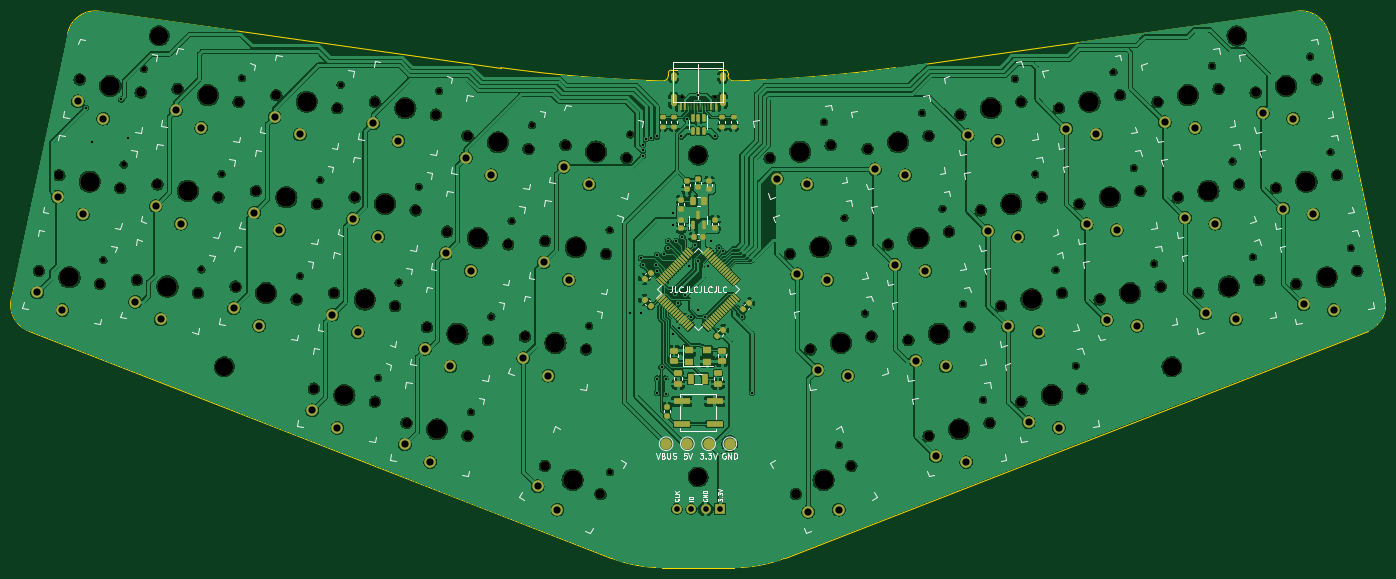
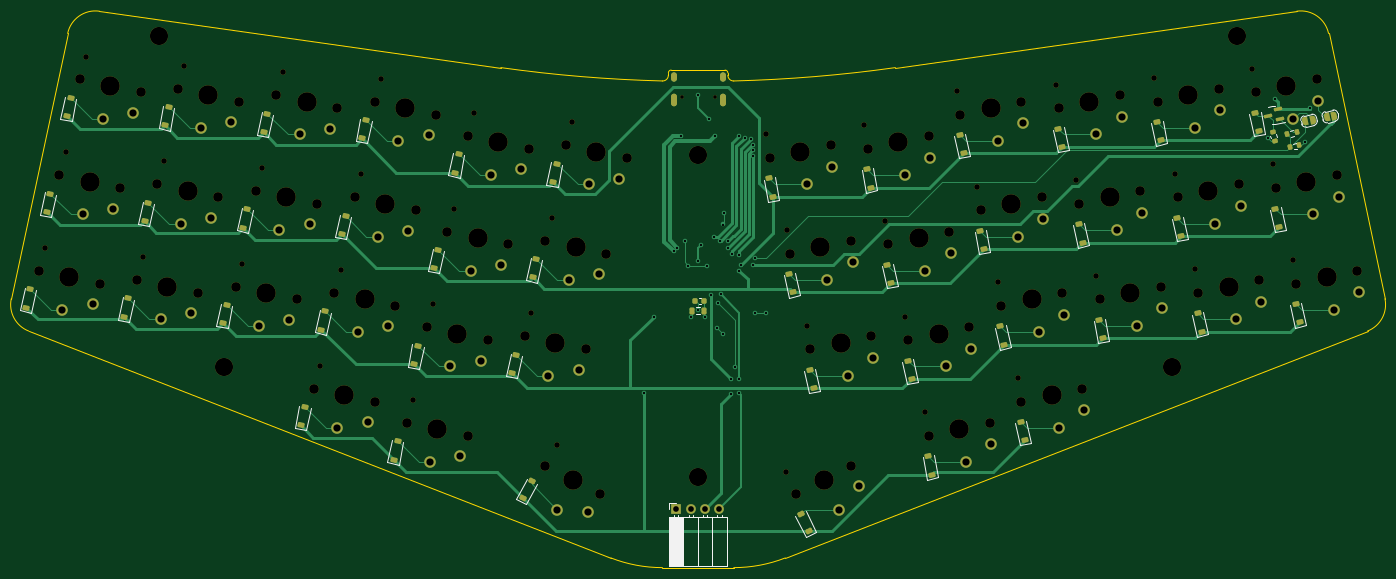
Circuit board: 11 layer files. Board 242.3 x 98.1 mm.
- bottom_copper: keyboard-B_Cu.gbr (36693 bytes)
- bottom_mask: keyboard-B_Mask.gbr (15618 bytes)
- paste: keyboard-B_Paste.gbr (5395 bytes)
- bottom_silk: keyboard-B_Silkscreen.gbr (11150 bytes)
- outline: keyboard-Edge_Cuts.gbr (2056 bytes)
- top_copper: keyboard-F_Cu.gbr (590259 bytes)
- top_mask: keyboard-F_Mask.gbr (16345 bytes)
- paste: keyboard-F_Paste.gbr (6947 bytes)
- top_silk: keyboard-F_Silkscreen.gbr (39354 bytes)
- drill: keyboard-NPTH.drl (3591 bytes)
- drill: keyboard-PTH.drl (2929 bytes)

=== bottom_copper: keyboard-B_Cu.gbr (36693 bytes, source omitted) ===
=== bottom_mask: keyboard-B_Mask.gbr (15618 bytes, source omitted) ===
=== paste: keyboard-B_Paste.gbr ===
%TF.GenerationSoftware,KiCad,Pcbnew,7.0.2*%
%TF.CreationDate,2023-06-24T23:52:28+10:00*%
%TF.ProjectId,keyboard,6b657962-6f61-4726-942e-6b696361645f,v1.0.0*%
%TF.SameCoordinates,Original*%
%TF.FileFunction,Paste,Bot*%
%TF.FilePolarity,Positive*%
%FSLAX46Y46*%
G04 Gerber Fmt 4.6, Leading zero omitted, Abs format (unit mm)*
G04 Created by KiCad (PCBNEW 7.0.2) date 2023-06-24 23:52:28*
%MOMM*%
%LPD*%
G01*
G04 APERTURE LIST*
G04 Aperture macros list*
%AMRoundRect*
0 Rectangle with rounded corners*
0 $1 Rounding radius*
0 $2 $3 $4 $5 $6 $7 $8 $9 X,Y pos of 4 corners*
0 Add a 4 corners polygon primitive as box body*
4,1,4,$2,$3,$4,$5,$6,$7,$8,$9,$2,$3,0*
0 Add four circle primitives for the rounded corners*
1,1,$1+$1,$2,$3*
1,1,$1+$1,$4,$5*
1,1,$1+$1,$6,$7*
1,1,$1+$1,$8,$9*
0 Add four rect primitives between the rounded corners*
20,1,$1+$1,$2,$3,$4,$5,0*
20,1,$1+$1,$4,$5,$6,$7,0*
20,1,$1+$1,$6,$7,$8,$9,0*
20,1,$1+$1,$8,$9,$2,$3,0*%
G04 Aperture macros list end*
%ADD10RoundRect,0.200000X-0.227408X0.252805X-0.310573X-0.138454X0.227408X-0.252805X0.310573X0.138454X0*%
%ADD11RoundRect,0.200000X0.252805X0.227408X-0.138454X0.310573X-0.252805X-0.227408X0.138454X-0.310573X0*%
%ADD12RoundRect,0.225000X0.320025X-0.298050X0.413585X0.142116X-0.320025X0.298050X-0.413585X-0.142116X0*%
%ADD13RoundRect,0.225000X0.413585X-0.142116X0.320025X0.298050X-0.413585X0.142116X-0.320025X-0.298050X0*%
%ADD14RoundRect,0.225000X0.436275X-0.030230X0.231980X0.370723X-0.436275X0.030230X-0.231980X-0.370723X0*%
%ADD15RoundRect,0.225000X-0.225000X-0.250000X0.225000X-0.250000X0.225000X0.250000X-0.225000X0.250000X0*%
%ADD16RoundRect,0.150000X-0.605848X-0.024574X0.543475X-0.268870X0.605848X0.024574X-0.543475X0.268870X0*%
%ADD17RoundRect,0.218750X0.218750X0.381250X-0.218750X0.381250X-0.218750X-0.381250X0.218750X-0.381250X0*%
%ADD18RoundRect,0.225000X0.231980X-0.370723X0.436275X0.030230X-0.231980X0.370723X-0.436275X-0.030230X0*%
G04 APERTURE END LIST*
D10*
%TO.C,R8*%
X98671527Y-72193028D03*
X98328473Y-73806972D03*
%TD*%
D11*
%TO.C,R7*%
X96056972Y-72671527D03*
X94443028Y-72328473D03*
%TD*%
%TO.C,R5*%
X95556972Y-74921527D03*
X93943028Y-74578473D03*
%TD*%
D12*
%TO.C,D9*%
X128590032Y-108626312D03*
X129276140Y-105398424D03*
%TD*%
D13*
%TO.C,D42*%
X318514665Y-103215023D03*
X317828557Y-99987135D03*
%TD*%
%TO.C,D40*%
X311341712Y-69468930D03*
X310655604Y-66241042D03*
%TD*%
D12*
%TO.C,D10*%
X153155811Y-76021327D03*
X153841919Y-72793439D03*
%TD*%
D13*
%TO.C,D29*%
X253673355Y-130032311D03*
X252987247Y-126804423D03*
%TD*%
%TO.C,D34*%
X276660017Y-72240220D03*
X275973909Y-69012332D03*
%TD*%
D14*
%TO.C,D25*%
X230873827Y-136795352D03*
X229375659Y-133855030D03*
%TD*%
D13*
%TO.C,D37*%
X294052843Y-71099112D03*
X293366735Y-67871224D03*
%TD*%
%TO.C,D23*%
X229211532Y-97916400D03*
X228525424Y-94688512D03*
%TD*%
D12*
%TO.C,D4*%
X118370160Y-73739112D03*
X119056268Y-70511224D03*
%TD*%
%TO.C,D3*%
X93908338Y-105855023D03*
X94594446Y-102627135D03*
%TD*%
D13*
%TO.C,D32*%
X266440145Y-107127419D03*
X265754037Y-103899531D03*
%TD*%
D12*
%TO.C,D13*%
X142396381Y-126640466D03*
X143082489Y-123412578D03*
%TD*%
D13*
%TO.C,D39*%
X301225796Y-104845204D03*
X300539688Y-101617316D03*
%TD*%
%TO.C,D38*%
X297639319Y-87972158D03*
X296953211Y-84744270D03*
%TD*%
D12*
%TO.C,D7*%
X135762986Y-74880220D03*
X136449094Y-71652332D03*
%TD*%
%TO.C,D2*%
X97494814Y-88981977D03*
X98180922Y-85754089D03*
%TD*%
%TO.C,D19*%
X183211471Y-100556400D03*
X183897579Y-97328512D03*
%TD*%
D13*
%TO.C,D28*%
X250086878Y-113159265D03*
X249400770Y-109931377D03*
%TD*%
D12*
%TO.C,D1*%
X101081291Y-72108930D03*
X101767399Y-68881042D03*
%TD*%
%TO.C,D8*%
X132176509Y-91753266D03*
X132862617Y-88525378D03*
%TD*%
D13*
%TO.C,D24*%
X232798009Y-114789447D03*
X232111901Y-111561559D03*
%TD*%
%TO.C,D27*%
X246500402Y-96286219D03*
X245814294Y-93058331D03*
%TD*%
D12*
%TO.C,D5*%
X114783684Y-90612158D03*
X115469792Y-87384270D03*
%TD*%
%TO.C,D15*%
X165922601Y-98926219D03*
X166608709Y-95698331D03*
%TD*%
D15*
%TO.C,C15*%
X198925000Y-102000000D03*
X200475000Y-102000000D03*
%TD*%
D13*
%TO.C,D31*%
X262853669Y-90254373D03*
X262167561Y-87026485D03*
%TD*%
D16*
%TO.C,Q2*%
X97385471Y-69984323D03*
X97780503Y-68125843D03*
X99417013Y-69444917D03*
%TD*%
D17*
%TO.C,L1*%
X201062500Y-103750000D03*
X198937500Y-103750000D03*
%TD*%
D13*
%TO.C,D26*%
X242913925Y-79413173D03*
X242227817Y-76185285D03*
%TD*%
%TO.C,D30*%
X259267192Y-73381327D03*
X258581084Y-70153439D03*
%TD*%
D12*
%TO.C,D18*%
X186797947Y-83683354D03*
X187484055Y-80455466D03*
%TD*%
D13*
%TO.C,D33*%
X270026622Y-124000466D03*
X269340514Y-120772578D03*
%TD*%
D12*
%TO.C,D14*%
X169509078Y-82053173D03*
X170195186Y-78825285D03*
%TD*%
%TO.C,D11*%
X149569334Y-92894373D03*
X150255442Y-89666485D03*
%TD*%
D13*
%TO.C,D22*%
X225625055Y-81043354D03*
X224938947Y-77815466D03*
%TD*%
D18*
%TO.C,D21*%
X180441176Y-142560352D03*
X181939344Y-139620030D03*
%TD*%
D13*
%TO.C,D36*%
X283832971Y-105986312D03*
X283146863Y-102758424D03*
%TD*%
%TO.C,D35*%
X280246494Y-89113266D03*
X279560386Y-85885378D03*
%TD*%
D12*
%TO.C,D17*%
X158749648Y-132672311D03*
X159435756Y-129444423D03*
%TD*%
%TO.C,D16*%
X162336125Y-115799265D03*
X163022233Y-112571377D03*
%TD*%
%TO.C,D20*%
X179624994Y-117429447D03*
X180311102Y-114201559D03*
%TD*%
%TO.C,D12*%
X145982858Y-109767419D03*
X146668966Y-106539531D03*
%TD*%
%TO.C,D6*%
X111197207Y-107485204D03*
X111883315Y-104257316D03*
%TD*%
D13*
%TO.C,D41*%
X314928189Y-86341977D03*
X314242081Y-83114089D03*
%TD*%
M02*

=== bottom_silk: keyboard-B_Silkscreen.gbr (11150 bytes, source omitted) ===
=== outline: keyboard-Edge_Cuts.gbr ===
%TF.GenerationSoftware,KiCad,Pcbnew,7.0.2*%
%TF.CreationDate,2023-06-24T23:52:28+10:00*%
%TF.ProjectId,keyboard,6b657962-6f61-4726-942e-6b696361645f,v1.0.0*%
%TF.SameCoordinates,Original*%
%TF.FileFunction,Profile,NP*%
%FSLAX46Y46*%
G04 Gerber Fmt 4.6, Leading zero omitted, Abs format (unit mm)*
G04 Created by KiCad (PCBNEW 7.0.2) date 2023-06-24 23:52:28*
%MOMM*%
%LPD*%
G01*
G04 APERTURE LIST*
%TA.AperFunction,Profile*%
%ADD10C,0.200000*%
%TD*%
G04 APERTURE END LIST*
D10*
X195250002Y-61336102D02*
G75*
G03*
X194750002Y-61836118I-2J-499998D01*
G01*
X205250033Y-62257667D02*
G75*
G03*
X206275102Y-63257352I999967J-33D01*
G01*
X78848748Y-101671275D02*
X88798455Y-54861581D01*
X78848719Y-101671269D02*
G75*
G03*
X81923906Y-107369553I4890781J-1039531D01*
G01*
X318076097Y-107369553D02*
X215378572Y-147392466D01*
X200000002Y-149098867D02*
X193699329Y-149098867D01*
X318076087Y-107369527D02*
G75*
G03*
X321151254Y-101671275I-1815587J4658727D01*
G01*
X94385059Y-50949799D02*
X165206726Y-60903136D01*
X311201506Y-54861590D02*
G75*
G03*
X305614944Y-50949800I-4890706J-1039510D01*
G01*
X194750002Y-61836118D02*
X194750002Y-62257667D01*
X94385064Y-50949762D02*
G75*
G03*
X88798456Y-54861581I-695864J-4951338D01*
G01*
X200000002Y-61336118D02*
X204750002Y-61336118D01*
X321151255Y-101671275D02*
X311201548Y-54861581D01*
X81923906Y-107369553D02*
X184621431Y-147392466D01*
X305614944Y-50949799D02*
X234793277Y-60903136D01*
X193724900Y-63257389D02*
G75*
G03*
X194750002Y-62257667I25000J999789D01*
G01*
X184621433Y-147392461D02*
G75*
G03*
X193699329Y-149098867I9077867J23293361D01*
G01*
X200000002Y-61336118D02*
X195250002Y-61336118D01*
X200000002Y-149098867D02*
X206300674Y-149098867D01*
X165206725Y-60903140D02*
G75*
G03*
X193724901Y-63257351I34793275J247567640D01*
G01*
X206300674Y-149098854D02*
G75*
G03*
X215378572Y-147392465I-74J25000554D01*
G01*
X205250002Y-61836118D02*
X205250002Y-62257667D01*
X206275102Y-63257352D02*
G75*
G03*
X234793277Y-60903135I-6275102J249921252D01*
G01*
X205249982Y-61836118D02*
G75*
G03*
X204750002Y-61336118I-499982J18D01*
G01*
M02*

=== top_copper: keyboard-F_Cu.gbr (590259 bytes, source omitted) ===
=== top_mask: keyboard-F_Mask.gbr (16345 bytes, source omitted) ===
=== paste: keyboard-F_Paste.gbr (6947 bytes, source omitted) ===
=== top_silk: keyboard-F_Silkscreen.gbr (39354 bytes, source omitted) ===
=== drill: keyboard-NPTH.drl ===
M48
; DRILL file {KiCad 7.0.2} date Sat Jun 24 23:48:26 2023
; FORMAT={-:-/ absolute / metric / decimal}
; #@! TF.CreationDate,2023-06-24T23:48:26+10:00
; #@! TF.GenerationSoftware,Kicad,Pcbnew,7.0.2
; #@! TF.FileFunction,NonPlated,1,2,NPTH
FMAT,2
METRIC
; #@! TA.AperFunction,NonPlated,NPTH,ComponentDrill
T1C0.650
; #@! TA.AperFunction,NonPlated,NPTH,ComponentDrill
T2C0.991
; #@! TA.AperFunction,NonPlated,NPTH,ComponentDrill
T3C1.702
; #@! TA.AperFunction,NonPlated,NPTH,ComponentDrill
T4C3.200
; #@! TA.AperFunction,NonPlated,NPTH,ComponentDrill
T5C3.429
%
G90
G05
T1
X197.1Y-66.15
X202.9Y-66.15
T2
X95.09Y-94.861
X98.676Y-77.988
X102.263Y-61.115
X112.378Y-96.491
X115.965Y-79.618
X119.551Y-62.745
X129.771Y-97.632
X133.358Y-80.759
X136.944Y-63.886
X143.578Y-115.647
X147.164Y-98.774
X150.751Y-81.901
X154.337Y-65.027
X159.931Y-121.678
X163.517Y-104.805
X167.104Y-87.932
X170.69Y-71.059
X180.806Y-106.436
X184.393Y-89.563
X184.428Y-132.247
X187.979Y-72.689
X222.233Y-70.519
X224.874Y-127.507
X225.819Y-87.392
X229.406Y-104.265
X239.522Y-68.889
X243.108Y-85.762
X246.695Y-102.635
X250.281Y-119.508
X255.875Y-62.857
X259.461Y-79.73
X263.048Y-96.603
X266.634Y-113.476
X273.268Y-61.716
X276.854Y-78.589
X280.441Y-95.462
X290.66Y-60.575
X294.247Y-77.448
X297.833Y-94.321
X307.949Y-58.944
X311.536Y-75.818
X315.122Y-92.691
T3
X83.731Y-96.741
X87.317Y-79.868
X90.904Y-62.994
X94.49Y-99.028
X98.077Y-82.155
X101.019Y-98.371
X101.663Y-65.281
X104.606Y-81.498
X108.192Y-64.625
X111.779Y-100.658
X115.366Y-83.785
X118.412Y-99.512
X118.952Y-66.912
X121.999Y-82.639
X125.585Y-65.766
X129.172Y-101.799
X132.219Y-117.526
X132.758Y-84.926
X135.805Y-100.653
X136.345Y-68.053
X139.392Y-83.78
X142.978Y-66.907
X142.978Y-119.813
X146.565Y-102.94
X148.572Y-123.558
X150.151Y-86.067
X152.158Y-106.685
X153.738Y-69.194
X155.745Y-89.812
X159.331Y-72.939
X159.332Y-125.845
X162.918Y-108.972
X166.504Y-92.099
X169.447Y-108.315
X170.091Y-75.226
X172.97Y-131.122
X173.034Y-91.442
X176.62Y-74.569
X180.207Y-110.602
X182.771Y-136.116
X183.793Y-93.729
X187.38Y-76.856
X212.62Y-76.856
X216.207Y-93.729
X217.229Y-136.116
X219.793Y-110.602
X223.38Y-74.569
X226.966Y-91.442
X227.03Y-131.122
X229.909Y-75.226
X230.553Y-108.315
X233.496Y-92.099
X237.082Y-108.972
X240.668Y-125.845
X240.669Y-72.939
X244.255Y-89.812
X246.262Y-69.194
X247.842Y-106.685
X249.849Y-86.067
X251.428Y-123.558
X253.435Y-102.94
X257.022Y-119.813
X257.022Y-66.907
X260.608Y-83.78
X263.655Y-68.053
X264.195Y-100.653
X267.242Y-84.926
X267.781Y-117.526
X270.828Y-101.799
X274.415Y-65.766
X278.001Y-82.639
X281.048Y-66.912
X281.588Y-99.512
X284.634Y-83.785
X288.221Y-100.658
X291.808Y-64.625
X295.394Y-81.498
X298.337Y-65.281
X298.981Y-98.371
X301.923Y-82.155
X305.51Y-99.028
X309.096Y-62.994
X312.683Y-79.868
X316.269Y-96.741
T4
X104.961Y-55.299
X116.428Y-113.658
X200.0Y-76.336
X200.0Y-133.099
X283.572Y-113.658
X295.039Y-55.299
T5
X89.11Y-97.884
X92.697Y-81.011
X96.283Y-64.138
X106.399Y-99.514
X109.986Y-82.641
X113.572Y-65.768
X123.792Y-100.655
X127.379Y-83.782
X130.965Y-66.909
X137.598Y-118.67
X141.185Y-101.796
X144.771Y-84.923
X148.358Y-68.05
X153.952Y-124.701
X157.538Y-107.828
X161.125Y-90.955
X164.711Y-74.082
X174.827Y-109.459
X177.87Y-133.619
X178.414Y-92.585
X182.0Y-75.712
X218.0Y-75.712
X221.586Y-92.585
X222.13Y-133.619
X225.173Y-109.459
X235.289Y-74.082
X238.875Y-90.955
X242.462Y-107.828
X246.048Y-124.701
X251.642Y-68.05
X255.229Y-84.923
X258.815Y-101.796
X262.402Y-118.67
X269.035Y-66.909
X272.621Y-83.782
X276.208Y-100.655
X286.428Y-65.768
X290.014Y-82.641
X293.601Y-99.514
X303.717Y-64.138
X307.303Y-81.011
X310.89Y-97.884
T0
M30

=== drill: keyboard-PTH.drl ===
M48
; DRILL file {KiCad 7.0.2} date Sat Jun 24 23:48:26 2023
; FORMAT={-:-/ absolute / metric / decimal}
; #@! TF.CreationDate,2023-06-24T23:48:26+10:00
; #@! TF.GenerationSoftware,Kicad,Pcbnew,7.0.2
; #@! TF.FileFunction,Plated,1,2,PTH
FMAT,2
METRIC
; #@! TA.AperFunction,Plated,PTH,ViaDrill
T1C0.400
; #@! TA.AperFunction,Plated,PTH,ComponentDrill
T2C0.600
; #@! TA.AperFunction,Plated,PTH,ComponentDrill
T3C1.000
; #@! TA.AperFunction,Plated,PTH,ComponentDrill
T4C1.270
%
G90
G05
T1
X92.0Y-68.0
X93.0Y-74.0
X98.25Y-66.5
X99.5Y-73.25
X188.0Y-104.25
X190.0Y-94.5
X190.0Y-104.25
X190.25Y-74.5
X190.25Y-75.5
X190.25Y-76.5
X190.25Y-95.75
X190.75Y-73.5
X191.75Y-73.25
X192.5Y-95.75
X192.75Y-73.0
X192.75Y-96.75
X192.75Y-115.75
X192.75Y-118.279
X192.774Y-93.975
X193.549Y-113.71
X194.05Y-93.85
X194.25Y-115.75
X194.25Y-118.5
X194.642Y-92.691
X194.75Y-91.5
X195.5Y-86.5
X195.526Y-88.575
X195.55Y-107.9
X196.0Y-100.849
X196.105Y-91.523
X196.5Y-102.5
X196.7Y-106.75
X197.0Y-73.0
X197.2Y-90.8
X197.75Y-101.0
X198.0Y-70.0
X198.45Y-95.85
X198.83Y-104.913
X199.5Y-92.25
X200.0Y-65.75
X200.0Y-95.0
X200.0Y-103.7
X201.2Y-104.9
X201.7Y-95.85
X202.35Y-91.55
X203.0Y-73.0
X203.664Y-92.664
X204.336Y-93.336
X207.818Y-104.832
X209.5Y-118.279
T3
X196.23Y-138.75
X198.77Y-138.75
X201.31Y-138.75
X203.85Y-138.75
T4
X83.43Y-100.561
X87.016Y-83.688
X87.884Y-103.655
X90.603Y-66.815
X91.47Y-86.782
X95.057Y-69.909
X100.718Y-102.192
X104.305Y-85.319
X105.173Y-105.285
X107.891Y-68.446
X108.759Y-88.412
X112.346Y-71.539
X118.111Y-103.333
X121.698Y-86.46
X122.565Y-106.426
X125.284Y-69.587
X126.152Y-89.553
X129.738Y-72.68
X131.918Y-121.347
X135.504Y-104.474
X136.372Y-124.441
X139.091Y-87.601
X139.958Y-107.568
X142.677Y-70.728
X143.545Y-90.694
X147.131Y-73.821
X148.271Y-127.379
X151.857Y-110.506
X152.725Y-130.472
X155.444Y-93.633
X156.311Y-113.599
X159.03Y-76.76
X159.898Y-96.726
X163.484Y-79.853
X169.146Y-112.136
X171.69Y-134.735
X172.733Y-95.263
X173.6Y-115.23
X175.192Y-138.876
X176.319Y-78.39
X177.187Y-98.357
X180.773Y-81.483
X213.899Y-80.469
X217.486Y-97.342
X219.227Y-81.483
X219.4Y-139.275
X221.072Y-114.215
X222.813Y-98.357
X224.808Y-138.876
X226.4Y-115.23
X231.188Y-78.839
X234.775Y-95.712
X236.516Y-79.853
X238.361Y-112.585
X240.102Y-96.726
X241.948Y-129.458
X243.689Y-113.599
X247.275Y-130.472
X247.541Y-72.807
X251.128Y-89.68
X252.869Y-73.821
X254.714Y-106.553
X256.455Y-90.694
X258.301Y-123.426
X260.042Y-107.568
X263.628Y-124.441
X264.934Y-71.666
X268.521Y-88.539
X270.262Y-72.68
X272.107Y-105.412
X273.848Y-89.553
X277.435Y-106.426
X282.327Y-70.525
X285.914Y-87.398
X287.654Y-71.539
X289.5Y-104.271
X291.241Y-88.412
X294.827Y-105.285
X299.616Y-68.895
X303.202Y-85.768
X304.943Y-69.909
X306.789Y-102.641
X308.53Y-86.782
X312.116Y-103.655
T2
G00X195.68Y-62.8
M15
G01X195.68Y-62.2
M16
G05
G00X195.68Y-67.23
M15
G01X195.68Y-66.13
M16
G05
G00X204.32Y-62.8
M15
G01X204.32Y-62.2
M16
G05
G00X204.32Y-67.23
M15
G01X204.32Y-66.13
M16
G05
T0
M30

